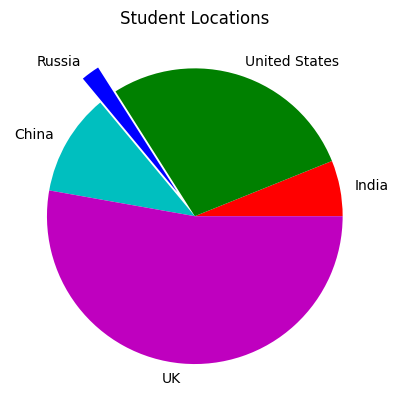

Recreate this plot in Python.
from scipy.stats import norm
import matplotlib.pyplot as plt
import numpy as np

plt.rcdefaults()

values = [12, 55, 4, 22, 104]
colors = ['r', 'g', 'b', 'c', 'm']
explode = [0, 0, 0.2, 0, 0]
labels = ['India', 'United States', 'Russia', 'China', 'UK']
plt.pie(values, colors= colors, labels=labels, explode = explode)
plt.title('Student Locations')
plt.show()